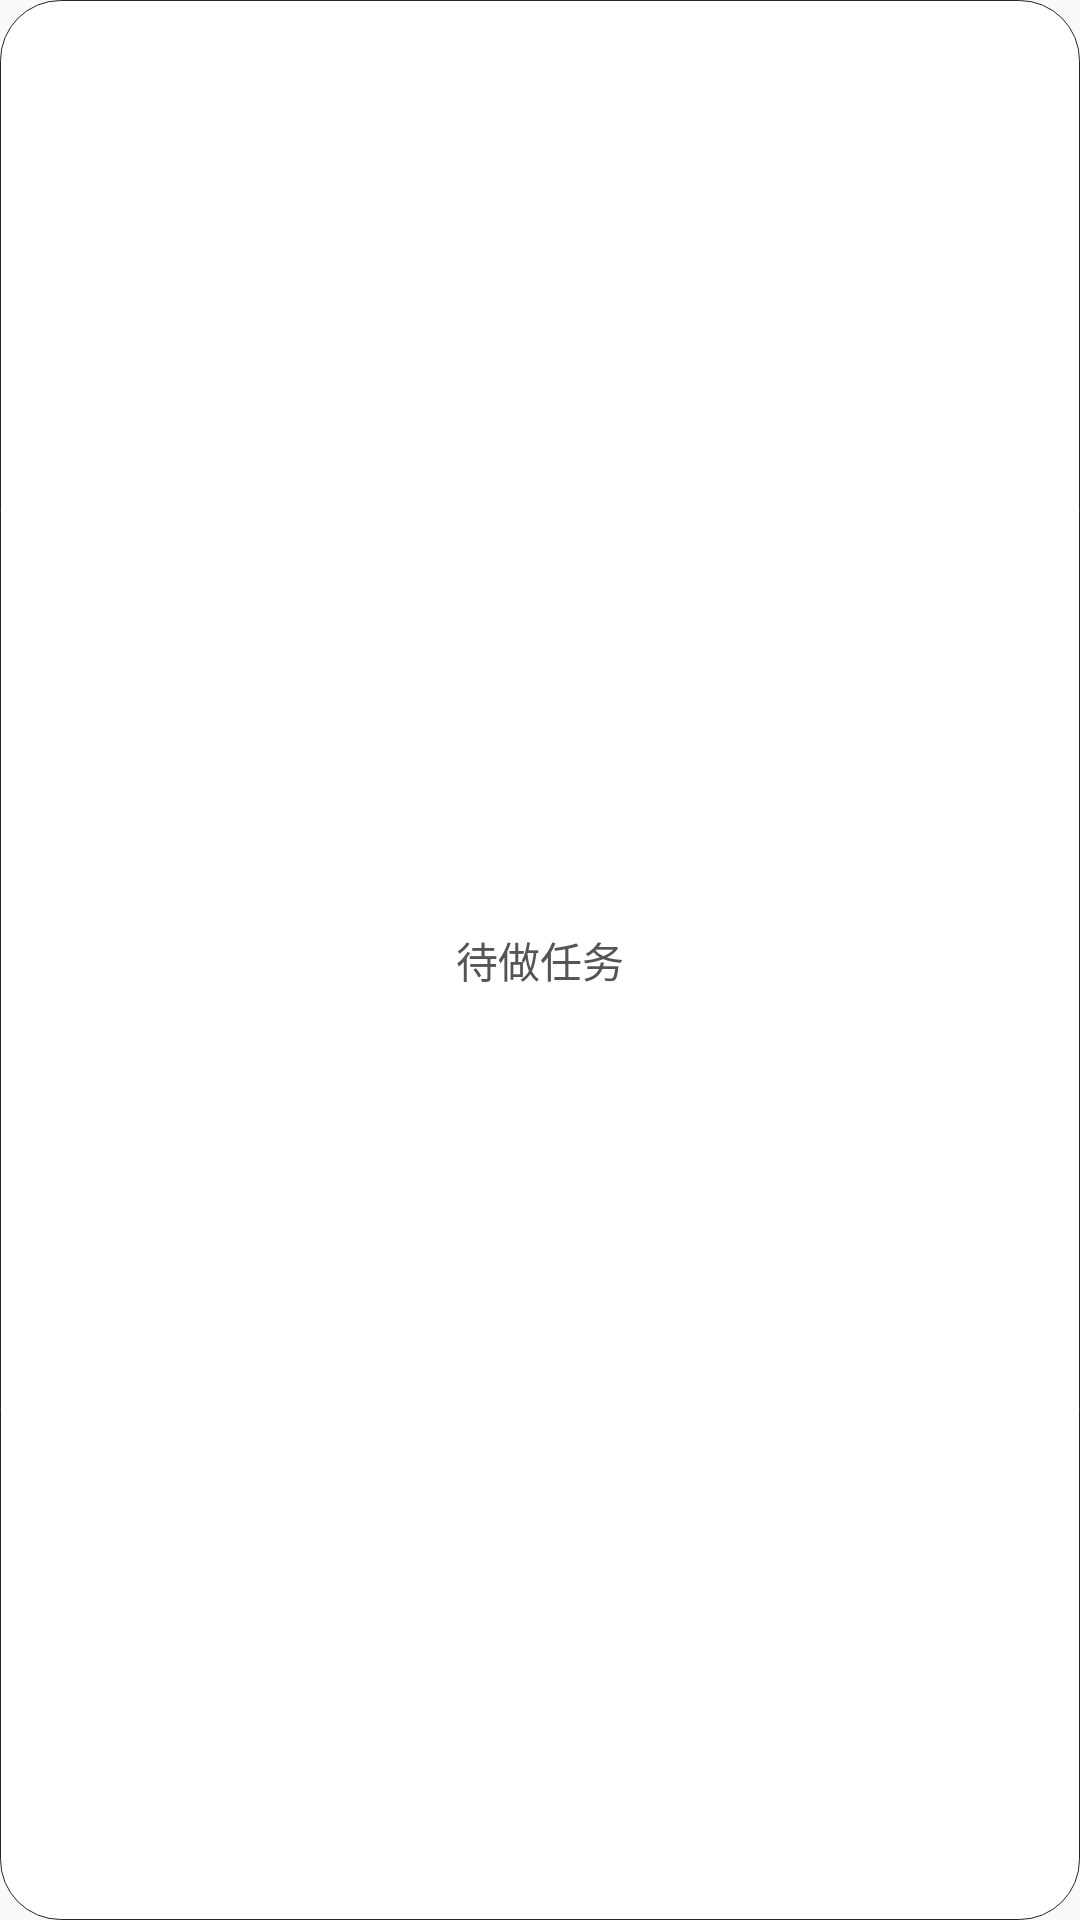

Reconstruct the res/layout file that produces this screen, plus the resources it refers to.
<!-- AndroidManifest.xml: application theme AppTheme -->
<!-- res/layout/component_to_do_task_text.xml -->
<?xml version="1.0" encoding="utf-8"?>
<TextView
    xmlns:android="http://schemas.android.com/apk/res/android"
    android:id="@+id/txt_task"
    android:layout_width="wrap_content"
    android:layout_height="wrap_content"
    android:background="@drawable/selector_item_to_do_task"
    android:ellipsize="end"
    android:gravity="center"
    android:maxLines="1"
    android:paddingLeft="8dp"
    android:paddingTop="5dp"
    android:paddingRight="8dp"
    android:paddingBottom="5dp"
    android:text="待做任务"
    android:textColor="@color/black3"
    android:textSize="@dimen/font_size_14"/>
<!-- resources referenced by this layout -->
<resources>
  <color name="black3">#555555</color>
  <dimen name="font_size_14">14sp</dimen>
  <!-- drawable selector_item_to_do_task (drawable) -->
  <?xml version="1.0" encoding="utf-8"?>
  <selector xmlns:android="http://schemas.android.com/apk/res/android">
      <item android:state_pressed="true">
          <shape android:shape="rectangle">
              <stroke android:width="1px" android:color="@color/black2"/>
              <corners android:radius="@dimen/to_do_task_txt_radius"/>
              <solid android:color="@color/white1"/>
          </shape>
      </item>
  
      <item>
          <shape android:shape="rectangle">
              <stroke android:width="1px" android:color="@color/black2"/>
              <corners android:radius="@dimen/to_do_task_txt_radius"/>
              <solid android:color="@color/white0"/>
          </shape>
      </item>
  </selector>
  <style name="AppTheme" parent="Theme.AppCompat.Light.NoActionBar">
          
          <item name="colorPrimary">@color/colorPrimary</item>
          <item name="colorPrimaryDark">@color/colorPrimaryDark</item>
          <item name="colorAccent">@color/colorAccent</item>
      </style>
  <color name="black2">#252525</color>
  <dimen name="to_do_task_txt_radius">20dp</dimen>
  <color name="white1">#E5E5E5</color>
  <color name="white0">#FFFFFF</color>
  <color name="colorPrimary">#3F51B5</color>
  <color name="colorPrimaryDark">#303F9F</color>
  <color name="colorAccent">#FF4081</color>
</resources>
